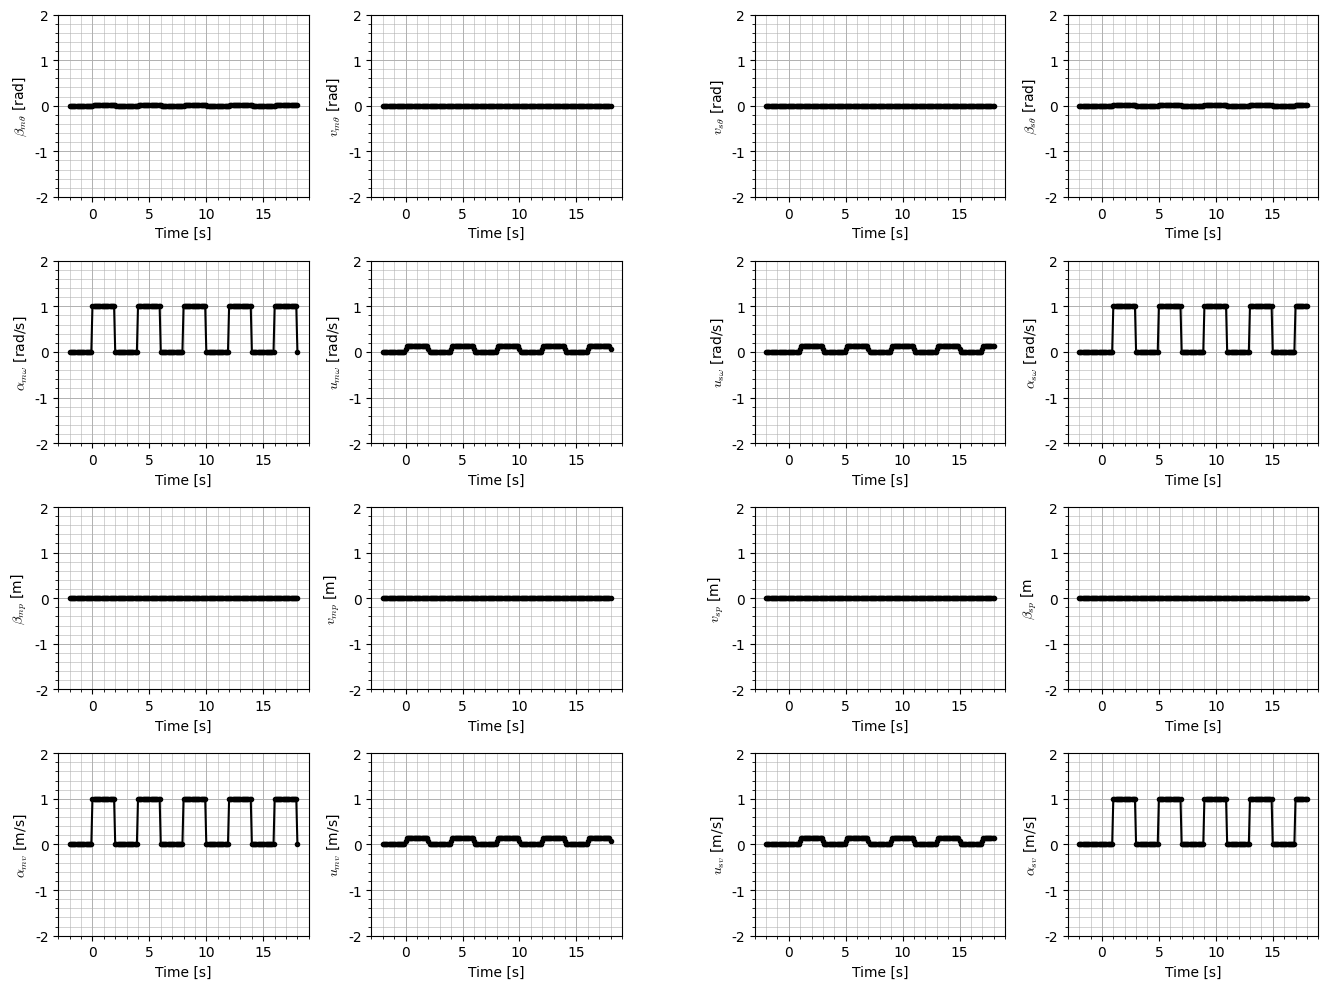

Reproduce this figure in Python.
import numpy as np
import matplotlib.pyplot as plt
from matplotlib.font_manager import FontProperties

plt.rcParams['font.size'] = 10.0
plt.rcParams['font.family'] = "Times New Roman"
plt.rcParams['mathtext.fontset'] = "cm"

# パラメータ設定
num_point = 201  # 100点に増やす
cycle = 1
point_maxtime = 18
t = np.linspace(-2 * cycle, point_maxtime, num_point)  # より多くの点で曲線を滑らかに

operator_input = np.array([[1],[1]]) 
robot_output = np.array([[1],[1]])
b = 0.01
c = 1
# 時間配列の生成
print(t)
# 結果を格納する配列の初期化
alpha_m_value = np.zeros((num_point,2,1), dtype=float)
alpha_s_value = np.zeros((num_point,2,1), dtype=float)
beta_m_value = np.zeros((num_point,2,1), dtype=float)
beta_s_value = np.zeros((num_point,2,1), dtype=float)
um_value = np.zeros((num_point,2,1), dtype=float)
us_value = np.zeros((num_point,2,1), dtype=float)
vm_value = np.zeros((num_point,2,1), dtype=float)
vs_value = np.zeros((num_point,2,1), dtype=float)
#vs_value = np.full_like(num_point,np.sqrt(1/2))

# 基本関数の定義
def alpha_m(t_value):
    if t_value < 0:
        return np.zeros((2, 1))  # 2x1のゼロ行列
    else:
        return operator_input  # operator_inputを返す

def omega_m(t_value):
    if t_value < 0:
        return np.zeros((2, 1))  # 2x1のゼロ行列
    else:
        return robot_output  # robot_outputを返す


# t値からインデックスを取得する関数
def get_index_from_time(t_array, t_value):
    # t_valueに最も近い時間のインデックスを返す
    return np.argmin(np.abs(t_array - t_value))

# 再帰的な関数の計算
for i in range(num_point):
    current_time = t[i]

    # インデックスではなく時間による参照
    if current_time >= 0:
        # t-2と t-1の時間値
        t_minus_2 = current_time - 2
        t_minus_1 = current_time - 1
        # test
        
        # 対応するインデックスを取得
        idx_minus_2 = get_index_from_time(t, t_minus_2)
        idx_minus_1 = get_index_from_time(t, t_minus_1)

        #print(beta_m_value[i])
        beta_m_value[i] = b * alpha_m_value[i-1] - np.sqrt(2*b) * vm_value[i-1]

        if np.any(alpha_m_value[idx_minus_2] == 1):
            alpha_m_value[i] = np.zeros((2, 1))
        else:
            alpha_m_value[i] = operator_input
            
        
        vm_value[i] = vs_value[idx_minus_1]
        
        # print(alpha_m_value[i], vm_value[i])
        # um の計算
        um_value[i] = (b * alpha_m_value[i] + beta_m_value[i]) / np.sqrt(2 * b)
        # us の計算（時間シフト）
        # if current_time >= 1:
        us_value[i] = um_value[idx_minus_1]
        
        # alpha_s の計算
        # print( np.sqrt(2/b) * us_value[i], ",", beta_s_value[i-1]/b)
        rng = np.random.default_rng()
        alpha_s_value[i] = np.sqrt(2/b) * us_value[i] - beta_s_value[i-1]/b
        print(beta_s_value[i])
        beta_s_value[i] = b * alpha_s_value[i] #* (1 + rng.random() * 0.01)
        # print("alpha_s_value")
        # print(alpha_s_value[i])
        # alpha_s_value[i] = alpha_m_value[idx_minus_1] + c * (beta_m_value[idx_minus_1]-beta_s_value[i])/b
        
        # vs の計算
        vs_value[i] = (b * alpha_s_value[i] - beta_s_value[i]) / np.sqrt(2 * b)
        

#########################################################################< グラフ設定 >#####################################################################################
alpha_m_v = np.zeros(num_point, dtype=float)
alpha_s_v = np.zeros(num_point, dtype=float)
beta_m_p = np.zeros(num_point, dtype=float)
beta_s_p = np.zeros(num_point, dtype=float)
um_v = np.zeros(num_point, dtype=float)
us_v = np.zeros(num_point, dtype=float)
vm_p = np.zeros(num_point, dtype=float)
vs_p = np.zeros(num_point, dtype=float)

alpha_m_omega = np.zeros(num_point, dtype=float)
alpha_s_omega = np.zeros(num_point, dtype=float)
beta_m_theta = np.zeros(num_point, dtype=float)
beta_s_theta = np.zeros(num_point, dtype=float)
um_omega = np.zeros(num_point, dtype=float)
us_omega = np.zeros(num_point, dtype=float)
vm_theta = np.zeros(num_point, dtype=float)
vs_theta = np.zeros(num_point, dtype=float)

alpha_m_v = np.array([x[0, 0] for x in alpha_m_value])
alpha_s_v = np.array([x[0, 0] for x in alpha_s_value])
beta_m_p = np.array([x[0, 0] for x in beta_m_value])
beta_s_p = np.array([x[0, 0] for x in beta_s_value])
um_v = np.array([x[0, 0] for x in um_value])
us_v = np.array([x[0, 0] for x in us_value])
vm_p = np.array([x[0, 0] for x in vm_value])
vs_p = np.array([x[0, 0] for x in vs_value])

alpha_m_omega = np.array([x[1, 0] for x in alpha_m_value])
alpha_s_omega = np.array([x[1, 0] for x in alpha_s_value])
beta_m_theta = np.array([x[1, 0] for x in beta_m_value])
beta_s_theta = np.array([x[1, 0] for x in beta_s_value])
um_omega = np.array([x[1, 0] for x in um_value])
us_omega = np.array([x[1, 0] for x in us_value])
vm_theta = np.array([x[1, 0] for x in vm_value])
vs_theta = np.array([x[1, 0] for x in vs_value])

#好みのグリッドを設定するための関数
def setGridPrefered(ax):
    """
    好みのグリッドを設定するための関数

    Parameters
    ----------
    ax : matplotlibの軸オブジェクト

    """
    
    import matplotlib.ticker as ticker
    ax.grid(which='major', lw=0.7) # 主目盛の描画(標準)
    
    # X,Y軸に対して、(補助目盛)×5 = (主目盛)
    ax.xaxis.set_minor_locator(ticker.AutoMinorLocator(5))
    ax.yaxis.set_minor_locator(ticker.AutoMinorLocator(5))
    ax.grid(which='minor', lw=0.4) # 補助目盛の描画

# グラフ領域の作成
fig = plt.figure(figsize=(14, 10))
ax1 = fig.add_subplot(4, 4, 1)
ax2 = fig.add_subplot(4, 4, 2)
ax3 = fig.add_subplot(4, 4, 3)
ax4 = fig.add_subplot(4, 4, 4)
ax5 = fig.add_subplot(4, 4, 5)
ax6 = fig.add_subplot(4, 4, 6)
ax7 = fig.add_subplot(4, 4, 7)
ax8 = fig.add_subplot(4, 4, 8)
ax9 = fig.add_subplot(4, 4, 9)
ax10= fig.add_subplot(4, 4, 10)
ax11= fig.add_subplot(4, 4, 11)
ax12= fig.add_subplot(4, 4, 12)
ax13= fig.add_subplot(4, 4, 13)
ax14= fig.add_subplot(4, 4, 14)
ax15= fig.add_subplot(4, 4, 15)
ax16= fig.add_subplot(4, 4, 16)


# プロット設定
c1,c2,c3,c4,c5,c6,c7,c8 = "black","black","black","black","black","black","black","black"
c9,c10,c11,c12,c13,c14,c15,c16 = "black","black","black","black","black","black","black","black"
l1, l2, l3, l4 = r"$\alpha_{mv}$ [m/s]", r"$u_{mv}$ [m/s]", r"$u_{sv}$ [m/s]", r"$\alpha_{sv}$ [m/s]"
l5, l6, l7, l8 = r"$\beta_{sp}$ [m", r"$v_{sp}$ [m]", r"$v_{mp}$ [m]", r"$\beta_{mp}$ [m]"
l9, l10, l11, l12 = r"$\alpha_{m\omega}$ [rad/s]", r"$u_{m\omega}$ [rad/s]", r"$u_{s\omega}$ [rad/s]", r"$\alpha_{s\omega}$ [rad/s]"
l13, l14, l15, l16 = r"$\beta_{s\theta}$ [rad]", r"$v_{s\theta}$ [rad]", r"$v_{m\theta}$ [rad]", r"$\beta_{m\theta}$ [rad]"

# 関数のプロット
ax1.plot(t, beta_m_theta, color=c8, label=l16, marker='.')
ax2.plot(t, vm_theta, color=c7, label=l15, marker='.')
ax3.plot(t, vs_theta, color=c6, label=l14, marker='.')
ax4.plot(t, beta_s_theta, color=c5, label=l13, marker='.')
ax5.plot(t, alpha_m_omega, color=c1, label=l9, marker='.')
ax6.plot(t, um_omega, color=c2, label=l10, marker='.')
ax7.plot(t, us_omega, color=c3, label=l11, marker='.')
ax8.plot(t, alpha_s_omega, color=c4, label=l12, marker='.')

ax9.plot(t, beta_m_p, color=c8, label=l8, marker='.')
ax10.plot(t, vm_p, color=c7, label=l7, marker='.')
ax11.plot(t, vs_p, color=c6, label=l6, marker='.')
ax12.plot(t, beta_s_p, color=c5, label=l5, marker='.')
ax13.plot(t, alpha_m_v, color=c1, label=l1, marker='.')
ax14.plot(t, um_v, color=c2, label=l2, marker='.')
ax15.plot(t, us_v, color=c3, label=l3, marker='.')
ax16.plot(t, alpha_s_v, color=c4, label=l4, marker='.')


ax_list = [ax1, ax2, ax3, ax4, ax5, ax6, ax7, ax8, ax9, ax10, ax11, ax12, ax13, ax14, ax15, ax16]
label_list = [l16, l15, l14, l13, l9, l10, l11, l12, l8, l7, l6, l5, l1, l2, l3, l4]
# 凡例,値の表示範囲の追加
for i, ax in enumerate(ax_list):
   # ax.legend(loc='upper right')
    ax.set_ylim(-2, 2)
    ax.set_ylabel(label_list[i])
    ax.set_xlabel('Time [s]')
    setGridPrefered(ax)

# レイアウト設定とプロット表示
fig.tight_layout()
plt.subplots_adjust(wspace=0.25, left=0.05, right=0.9)#余白設定 

for ax in [ax3, ax4, ax7, ax8, ax11, ax12, ax15, ax16]:
    pos = ax.get_position()
    # 右側のサブプロットを右に0.05（図の幅の5%）移動
    ax.set_position([pos.x0 + 0.05, pos.y0, pos.width, pos.height])

plt.draw() 

plt.draw()  # レイアウトを計算するために一度描画

# 中央のx座標を計算
bbox1 = ax2.get_position()  # 左側の最も右にあるサブプロット
bbox2 = ax3.get_position()  # 右側の最も左にあるサブプロット
center_x = (bbox1.x1 + bbox2.x0) / 2

# 縦線を引く（上から下まで）
# line = plt.Line2D([center_x, center_x], [0, 1], transform=fig.transFigure, color='black', linewidth=2)
# fig.add_artist(line)

# # グラフ上部に「左側グラフ」と「右側グラフ」のラベルを追加
# fig.text(bbox1.x0 + (bbox1.x1 - bbox1.x0) / 2, 0.98, '左側グラフ群', ha='center', va='top', fontsize=12)
# fig.text(bbox2.x0 + (bbox2.x1 - bbox2.x0) / 2, 0.98, '右側グラフ群', ha='center', va='top', fontsize=12)


plt.show()